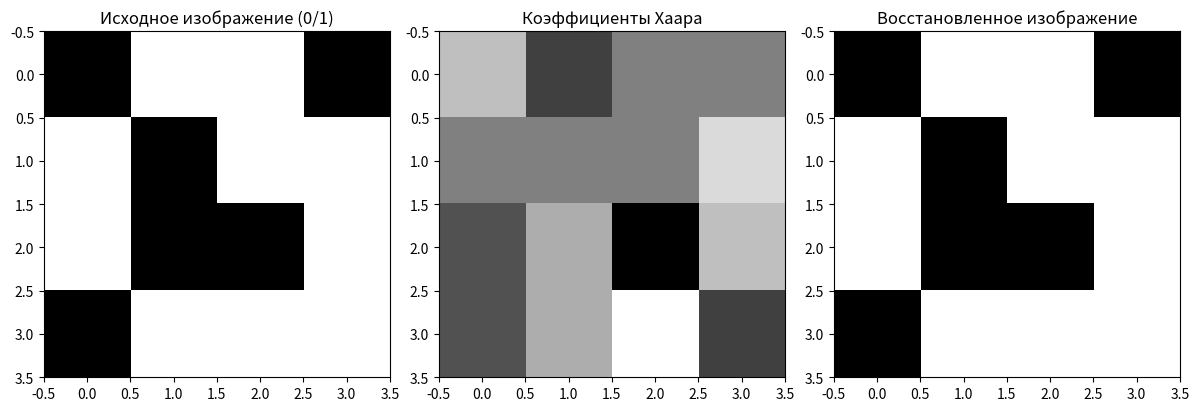

Reproduce this figure in Python.
import numpy as np
import matplotlib.pyplot as plt

# -------------------------------
# Функции преобразования Хаара
# -------------------------------

def haar_1d_transform(vector):
    n = len(vector)
    output = np.zeros_like(vector, dtype=float)
    step = 1 / np.sqrt(2)
    while n > 1:
        n //= 2
        for i in range(n):
            output[i] = (vector[2*i] + vector[2*i+1]) * step
            output[n + i] = (vector[2*i] - vector[2*i+1]) * step
        vector[:2*n] = output[:2*n]
    return output

def haar_1d_inverse(coeffs):
    n = 1
    step = 1 / np.sqrt(2)
    output = np.copy(coeffs)
    while n < len(coeffs):
        temp = np.copy(output)
        for i in range(n):
            output[2*i]   = (temp[i] + temp[n+i]) * step
            output[2*i+1] = (temp[i] - temp[n+i]) * step
        n *= 2
    return output

def haar_2d_transform(matrix):
    transformed = np.copy(matrix)
    rows, cols = matrix.shape
    for i in range(rows):
        transformed[i, :] = haar_1d_transform(transformed[i, :])
    for j in range(cols):
        transformed[:, j] = haar_1d_transform(transformed[:, j])
    return transformed

def haar_2d_inverse(matrix):
    restored = np.copy(matrix)
    rows, cols = matrix.shape
    for j in range(cols):
        restored[:, j] = haar_1d_inverse(restored[:, j])
    for i in range(rows):
        restored[i, :] = haar_1d_inverse(restored[i, :])
    return restored

# -------------------------------
# Исходная матрица (0=черный, 1=белый)
# -------------------------------

pattern = np.array([
    [0, 1, 1, 0],
    [1, 0, 1, 1],
    [1, 0, 0, 1],
    [0, 1, 1, 1]
], dtype=float)

plt.figure(figsize=(12, 4))
plt.subplot(1, 3, 1)
plt.imshow(pattern, cmap='gray', vmin=0, vmax=1)
plt.title("Исходное изображение (0/1)")

# -------------------------------
# Замена 0 -> -1
# -------------------------------
pattern_centered = 2 * pattern - 1

# -------------------------------
# Прямое 2D-преобразование Хаара
# -------------------------------
coeffs = haar_2d_transform(pattern_centered)

# Нормализация коэффициентов для визуализации
coeffs_vis = (coeffs - coeffs.min()) / (coeffs.max() - coeffs.min())

plt.subplot(1, 3, 2)
plt.imshow(coeffs_vis, cmap='gray')
plt.title("Коэффициенты Хаара")

# -------------------------------
# Обратное преобразование
# -------------------------------
restored = haar_2d_inverse(coeffs)

# Возвращаем диапазон в [0, 1]
restored_binary = (restored + 1) / 2
restored_binary = np.clip(restored_binary, 0, 1)

plt.subplot(1, 3, 3)
plt.imshow(restored_binary, cmap='gray', vmin=0, vmax=1)
plt.title("Восстановленное изображение")

plt.tight_layout()
plt.show()

# -------------------------------
# Округление коэффициентов и повторное восстановление
# -------------------------------
coeffs_rounded = np.round(coeffs)
restored_from_rounded = haar_2d_inverse(coeffs_rounded)
restored_from_rounded_binary = np.clip((restored_from_rounded + 1) / 2, 0, 1)

mse = np.mean((pattern - restored_from_rounded_binary)**2)

print("Исходная матрица:\n", pattern)
print("\nКоэффициенты разложения (округленные):\n", np.round(coeffs))
print("\nВосстановленная матрица:\n", np.round(restored_from_rounded_binary, 2))
print(f"\nСреднеквадратичное отклонение: {mse:.4f}")
